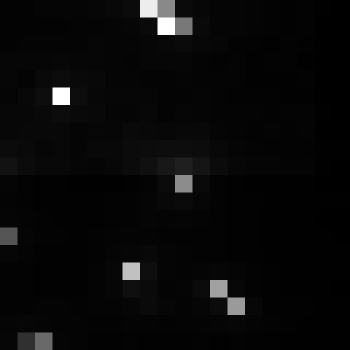

Values plotted in this chart, from the file beside it:
, xmin, ymin, lat, lon, area, perimeter, max_nanowatts, min_nanowatts, moonlight_illumination, clear_sky_confidence, mean_nanowatts
0, 793, 2907, -4.217, -4.217, 1.0, 0.0, 55.23, 0.344, 11.81, 0.0, 2.264
